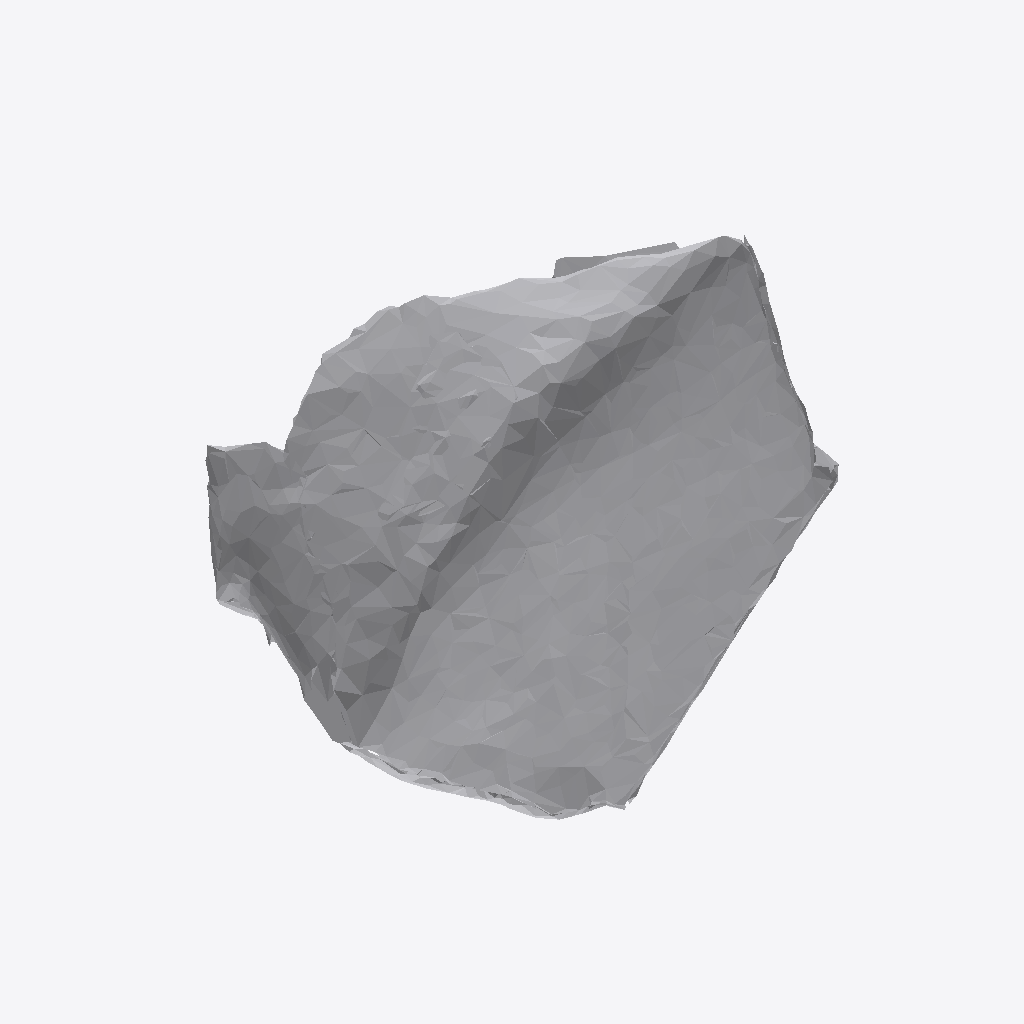
Isometric view of an IFC building model (IFC-SPF (STEP), schema IFC4, length unit metre), seen from the south-west, elements coloured by IFC class: 1 other element (light grey).
Extent 0.824 m × 0.405 m × 0.740 m (x, y, z). Storeys (1): Ground Floor at 0.00 m. Elements (1): 1 IfcFurniture.

HEADER;
FILE_DESCRIPTION(('ViewDefinition [CoordinationView]'),'2;1');
FILE_NAME('','2026-07-12T07:20:03',(''),(''),'IfcOpenShell 0.8.0','IfcOpenShell 0.8.0','');
FILE_SCHEMA(('IFC4'));
ENDSEC;
DATA;
#17=IFCPROJECT('1ufg_HcOn54QgIn7VrSFLB',#5,'Office Project',$,$,$,$,(#15),#10);
#20=IFCSITE('3WRUtwFb1DW9HZpT_nQlN7',#5,'Site',$,$,#19,$,$,.ELEMENT.,$,$,$,$,$);
#22=IFCBUILDING('0HJGJaBH99Sw9j1VygxOjE',#5,'Building',$,$,#21,$,$,.ELEMENT.,$,$,$);
#24=IFCBUILDINGSTOREY('3gNVFrRkv8RhOTMt_2sFes',#5,'Ground Floor',$,$,#23,$,$,.ELEMENT.,0.0);
#35=IFCFURNITURE('2GApD43Dz7qgNxhURptASX',#5,'list11_laptop',$,$,#34,#31,$,$);
ENDSEC;
